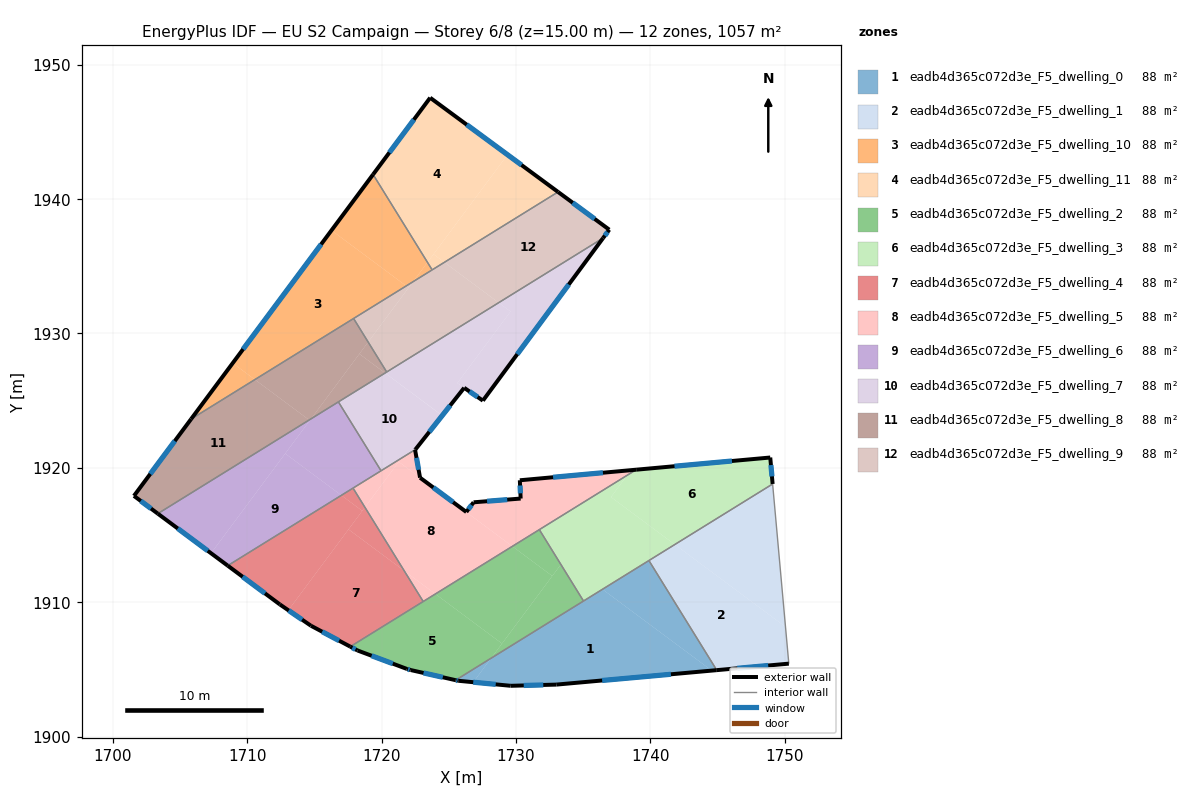
=== STOREY PLAN SPEC (per zone: floor XY polygon, exterior-wall plan segments, windows/doors) ===
zone 1: eadb4d365c072d3e_F5_dwelling_0  (88.1 m²)
  floor: (1744.58, 1904.91) (1733.01, 1903.87) (1729.61, 1903.78) (1726.83, 1904.05) (1728.16, 1905.83) (1736.44, 1910.96)
  floor: (1739.90, 1913.10) (1744.95, 1904.94) (1744.58, 1904.91) (1736.44, 1910.96)
  floor: (1728.16, 1905.83) (1726.83, 1904.05) (1725.71, 1904.15) (1725.52, 1904.20)
  exterior wall: (1733.01, 1903.87) – (1744.95, 1904.94)  [12.0 m]
    window: (1736.42, 1904.18) – (1741.54, 1904.64)  [6.6 m²]
  exterior wall: (1729.61, 1903.78) – (1733.01, 1903.87)  [3.4 m]
    window: (1730.58, 1903.80) – (1732.04, 1903.84)  [1.9 m²]
  exterior wall: (1725.71, 1904.15) – (1729.61, 1903.78)  [3.9 m]
    window: (1726.83, 1904.05) – (1728.50, 1903.89)  [2.2 m²]
  exterior wall: (1725.52, 1904.20) – (1725.71, 1904.15)  [0.2 m]
    window: (1725.57, 1904.19) – (1725.65, 1904.17)  [0.1 m²]
  interior walls: 3
zone 2: eadb4d365c072d3e_F5_dwelling_1  (88.1 m²)
  floor: (1750.07, 1908.17) (1750.31, 1905.43) (1744.95, 1904.94) (1739.90, 1913.10) (1741.83, 1914.29)
  floor: (1749.11, 1918.80) (1750.07, 1908.17) (1741.83, 1914.29)
  exterior wall: (1744.95, 1904.94) – (1750.31, 1905.43)  [5.4 m]
    window: (1746.48, 1905.08) – (1748.78, 1905.29)  [3.0 m²]
  interior walls: 3
zone 3: eadb4d365c072d3e_F5_dwelling_10  (88.1 m²)
  floor: (1721.84, 1933.54) (1710.57, 1926.57) (1708.93, 1927.80) (1716.28, 1937.68)
  floor: (1723.42, 1935.30) (1723.77, 1934.74) (1722.35, 1933.86)
  floor: (1710.57, 1926.57) (1705.83, 1923.63) (1708.93, 1927.80)
  floor: (1719.37, 1941.84) (1723.42, 1935.30) (1722.35, 1933.86) (1721.84, 1933.54) (1716.28, 1937.68)
  exterior wall: (1719.37, 1941.84) – (1705.83, 1923.63)  [22.7 m]
    window: (1715.50, 1936.64) – (1709.70, 1928.83)  [12.5 m²]
  interior walls: 3
zone 4: eadb4d365c072d3e_F5_dwelling_11  (88.1 m²)
  floor: (1724.68, 1935.30) (1723.77, 1934.74) (1723.42, 1935.30) (1723.87, 1935.90)
  floor: (1733.14, 1940.54) (1724.68, 1935.30) (1723.87, 1935.90) (1729.38, 1943.30)
  floor: (1729.38, 1943.30) (1723.42, 1935.30) (1719.37, 1941.84) (1723.62, 1947.55)
  exterior wall: (1723.62, 1947.55) – (1719.37, 1941.84)  [7.1 m]
    window: (1722.41, 1945.92) – (1720.59, 1943.47)  [3.9 m²]
  exterior wall: (1733.14, 1940.54) – (1723.62, 1947.55)  [11.8 m]
    window: (1730.42, 1942.54) – (1726.34, 1945.54)  [6.5 m²]
  interior walls: 2
zone 5: eadb4d365c072d3e_F5_dwelling_2  (88.1 m²)
  floor: (1728.97, 1906.92) (1728.16, 1905.83) (1725.52, 1904.20) (1722.17, 1904.95) (1721.89, 1905.04) (1718.21, 1906.41) (1717.68, 1906.69) (1724.01, 1910.61)
  floor: (1733.35, 1912.81) (1735.03, 1910.09) (1728.16, 1905.83)
  floor: (1732.71, 1911.95) (1728.97, 1906.92) (1724.01, 1910.61) (1729.74, 1914.16)
  floor: (1731.75, 1915.40) (1733.35, 1912.81) (1732.71, 1911.95) (1729.74, 1914.16)
  exterior wall: (1722.17, 1904.95) – (1725.52, 1904.20)  [3.4 m]
    window: (1723.13, 1904.74) – (1724.56, 1904.41)  [1.9 m²]
  exterior wall: (1721.89, 1905.04) – (1722.17, 1904.95)  [0.3 m]
    window: (1721.97, 1905.01) – (1722.09, 1904.98)  [0.2 m²]
  exterior wall: (1718.21, 1906.41) – (1721.89, 1905.04)  [3.9 m]
    window: (1719.26, 1906.02) – (1720.84, 1905.43)  [2.2 m²]
  exterior wall: (1717.67, 1906.69) – (1718.21, 1906.41)  [0.6 m]
    window: (1717.83, 1906.61) – (1718.06, 1906.49)  [0.3 m²]
  interior walls: 4
zone 6: eadb4d365c072d3e_F5_dwelling_3  (88.1 m²)
  floor: (1748.93, 1920.77) (1749.11, 1918.80) (1741.83, 1914.29) (1737.08, 1917.83) (1738.29, 1919.45) (1738.95, 1919.86)
  floor: (1738.29, 1919.45) (1737.08, 1917.83) (1741.83, 1914.29) (1735.03, 1910.09) (1731.75, 1915.40)
  exterior wall: (1748.93, 1920.77) – (1738.95, 1919.86)  [10.0 m]
    window: (1746.08, 1920.51) – (1741.80, 1920.12)  [5.5 m²]
  exterior wall: (1749.11, 1918.80) – (1748.93, 1920.77)  [2.0 m]
    window: (1749.06, 1919.36) – (1748.98, 1920.21)  [1.1 m²]
  interior walls: 4
zone 7: eadb4d365c072d3e_F5_dwelling_4  (88.1 m²)
  floor: (1718.57, 1916.80) (1713.07, 1909.40) (1712.43, 1909.83) (1708.55, 1912.72) (1717.01, 1917.96)
  floor: (1721.69, 1912.34) (1723.10, 1910.05) (1717.68, 1906.69) (1714.75, 1908.25) (1713.07, 1909.40) (1717.54, 1915.42)
  floor: (1718.76, 1917.06) (1721.69, 1912.34) (1717.54, 1915.42)
  floor: (1717.88, 1918.49) (1718.76, 1917.06) (1718.57, 1916.80) (1717.01, 1917.96)
  exterior wall: (1714.75, 1908.25) – (1717.67, 1906.69)  [3.3 m]
    window: (1715.58, 1907.81) – (1716.84, 1907.14)  [1.8 m²]
  exterior wall: (1712.43, 1909.83) – (1714.75, 1908.25)  [2.8 m]
    window: (1713.10, 1909.38) – (1714.09, 1908.70)  [1.5 m²]
  exterior wall: (1708.55, 1912.72) – (1712.43, 1909.83)  [4.8 m]
    window: (1709.66, 1911.90) – (1711.33, 1910.66)  [2.7 m²]
  interior walls: 3
zone 8: eadb4d365c072d3e_F5_dwelling_5  (88.1 m²)
  floor: (1729.74, 1914.16) (1724.01, 1910.61) (1721.69, 1912.34) (1718.76, 1917.06) (1721.28, 1920.45)
  floor: (1738.57, 1919.83) (1738.29, 1919.45) (1729.74, 1914.16) (1722.87, 1919.27) (1726.31, 1916.71) (1726.85, 1917.44) (1730.36, 1917.71) (1730.29, 1919.08)
  floor: (1738.95, 1919.86) (1738.29, 1919.45) (1738.57, 1919.83)
  floor: (1722.52, 1921.36) (1722.50, 1921.34) (1722.87, 1919.27) (1721.28, 1920.45) (1718.76, 1917.06) (1717.88, 1918.49)
  floor: (1724.01, 1910.61) (1723.10, 1910.05) (1721.69, 1912.34)
  exterior wall: (1726.31, 1916.71) – (1722.87, 1919.27)  [4.3 m]
    window: (1725.33, 1917.44) – (1723.85, 1918.54)  [2.4 m²]
  exterior wall: (1726.85, 1917.44) – (1726.31, 1916.71)  [0.9 m]
    window: (1726.70, 1917.23) – (1726.47, 1916.92)  [0.5 m²]
  exterior wall: (1730.36, 1917.71) – (1726.85, 1917.44)  [3.5 m]
    window: (1729.36, 1917.64) – (1727.85, 1917.52)  [1.9 m²]
  exterior wall: (1730.29, 1919.08) – (1730.36, 1917.71)  [1.4 m]
    window: (1730.31, 1918.69) – (1730.34, 1918.10)  [0.8 m²]
  exterior wall: (1738.95, 1919.86) – (1730.29, 1919.08)  [8.7 m]
    window: (1736.48, 1919.64) – (1732.77, 1919.30)  [4.8 m²]
  exterior wall: (1722.50, 1921.34) – (1722.52, 1921.36)  [0.0 m]
  exterior wall: (1722.87, 1919.27) – (1722.50, 1921.34)  [2.1 m]
    window: (1722.76, 1919.86) – (1722.60, 1920.75)  [1.2 m²]
  interior walls: 5
zone 9: eadb4d365c072d3e_F5_dwelling_6  (88.1 m²)
  floor: (1716.79, 1924.91) (1719.97, 1919.78) (1717.01, 1917.96) (1712.83, 1921.06) (1714.76, 1923.65)
  floor: (1717.01, 1917.96) (1708.55, 1912.72) (1707.31, 1913.64) (1712.83, 1921.06)
  floor: (1714.66, 1923.53) (1707.31, 1913.64) (1703.35, 1916.59) (1714.62, 1923.56)
  exterior wall: (1703.35, 1916.59) – (1708.55, 1912.72)  [6.5 m]
    window: (1704.84, 1915.49) – (1707.07, 1913.83)  [3.6 m²]
  interior walls: 4
zone 10: eadb4d365c072d3e_F5_dwelling_7  (88.1 m²)
  floor: (1736.49, 1937.10) (1727.55, 1925.00) (1725.64, 1926.31) (1729.60, 1931.63) (1728.72, 1932.29)
  floor: (1724.52, 1923.89) (1722.52, 1921.36) (1719.97, 1919.78) (1716.79, 1924.91) (1720.26, 1927.06)
  floor: (1729.60, 1931.63) (1725.64, 1926.31) (1726.15, 1925.96) (1724.52, 1923.89) (1720.26, 1927.06) (1720.39, 1927.13) (1728.72, 1932.29)
  exterior wall: (1722.52, 1921.36) – (1726.15, 1925.96)  [5.9 m]
    window: (1723.56, 1922.68) – (1725.11, 1924.65)  [3.2 m²]
  exterior wall: (1727.55, 1925.00) – (1736.49, 1937.10)  [15.0 m]
    window: (1730.10, 1928.46) – (1733.93, 1933.64)  [8.3 m²]
  exterior wall: (1726.15, 1925.96) – (1727.55, 1925.00)  [1.7 m]
    window: (1726.55, 1925.68) – (1727.15, 1925.28)  [0.9 m²]
  interior walls: 4
zone 11: eadb4d365c072d3e_F5_dwelling_8  (88.1 m²)
  floor: (1714.62, 1923.56) (1703.35, 1916.59) (1701.57, 1917.91) (1705.83, 1923.63) (1710.57, 1926.57)
  floor: (1717.92, 1931.12) (1719.01, 1929.36) (1714.76, 1923.65) (1714.62, 1923.56) (1710.57, 1926.57)
  floor: (1719.01, 1929.36) (1720.38, 1927.13) (1720.26, 1927.06) (1718.35, 1928.48)
  floor: (1720.26, 1927.06) (1714.76, 1923.65) (1718.35, 1928.48)
  exterior wall: (1701.57, 1917.91) – (1703.35, 1916.59)  [2.2 m]
    window: (1702.08, 1917.54) – (1702.84, 1916.97)  [1.2 m²]
  exterior wall: (1705.83, 1923.63) – (1701.57, 1917.91)  [7.1 m]
    window: (1704.61, 1922.00) – (1702.79, 1919.55)  [3.9 m²]
  interior walls: 4
zone 12: eadb4d365c072d3e_F5_dwelling_9  (88.1 m²)
  floor: (1728.72, 1932.29) (1720.39, 1927.13) (1719.01, 1929.36) (1722.35, 1933.86) (1724.68, 1935.30)
  floor: (1722.02, 1933.41) (1719.01, 1929.36) (1717.92, 1931.12) (1721.84, 1933.54)
  floor: (1736.95, 1937.73) (1736.49, 1937.10) (1728.72, 1932.29) (1724.68, 1935.30) (1733.14, 1940.54)
  floor: (1722.35, 1933.86) (1722.02, 1933.41) (1721.84, 1933.54)
  exterior wall: (1736.95, 1937.73) – (1733.14, 1940.54)  [4.7 m]
    window: (1735.86, 1938.53) – (1734.23, 1939.73)  [2.6 m²]
  exterior wall: (1736.49, 1937.10) – (1736.95, 1937.73)  [0.8 m]
    window: (1736.62, 1937.28) – (1736.82, 1937.55)  [0.4 m²]
  interior walls: 4

=== DERIVED (storey summary) ===
Building: EU S2 Campaign
Storey: 6 of 8  (floor level z = 15.00 m)
Storey gross floor area: 1057.1 m²
Zones on this storey: 12
  - eadb4d365c072d3e_F5_dwelling_0: floor 88.1 m²; exterior wall 19.5 m (58.5 m²); 4 window(s) 10.7 m²; WWR 18.4%
  - eadb4d365c072d3e_F5_dwelling_1: floor 88.1 m²; exterior wall 5.4 m (16.2 m²); 1 window(s) 3.0 m²; WWR 18.4%
  - eadb4d365c072d3e_F5_dwelling_10: floor 88.1 m²; exterior wall 22.7 m (68.1 m²); 1 window(s) 12.5 m²; WWR 18.4%
  - eadb4d365c072d3e_F5_dwelling_11: floor 88.1 m²; exterior wall 18.9 m (56.8 m²); 2 window(s) 10.4 m²; WWR 18.4%
  - eadb4d365c072d3e_F5_dwelling_2: floor 88.1 m²; exterior wall 8.3 m (24.8 m²); 4 window(s) 4.5 m²; WWR 18.4%
  - eadb4d365c072d3e_F5_dwelling_3: floor 88.1 m²; exterior wall 12.0 m (36.0 m²); 2 window(s) 6.6 m²; WWR 18.4%
  - eadb4d365c072d3e_F5_dwelling_4: floor 88.1 m²; exterior wall 11.0 m (32.9 m²); 3 window(s) 6.0 m²; WWR 18.4%
  - eadb4d365c072d3e_F5_dwelling_5: floor 88.1 m²; exterior wall 20.9 m (62.7 m²); 6 window(s) 11.5 m²; WWR 18.3%
  - eadb4d365c072d3e_F5_dwelling_6: floor 88.1 m²; exterior wall 6.5 m (19.5 m²); 1 window(s) 3.6 m²; WWR 18.4%
  - eadb4d365c072d3e_F5_dwelling_7: floor 88.1 m²; exterior wall 22.6 m (67.8 m²); 3 window(s) 12.5 m²; WWR 18.4%
  - eadb4d365c072d3e_F5_dwelling_8: floor 88.1 m²; exterior wall 9.3 m (28.0 m²); 2 window(s) 5.1 m²; WWR 18.4%
  - eadb4d365c072d3e_F5_dwelling_9: floor 88.1 m²; exterior wall 5.5 m (16.5 m²); 2 window(s) 3.0 m²; WWR 18.4%
Zone adjacency (shared interzone walls):
  - eadb4d365c072d3e_F5_dwelling_0 ↔ eadb4d365c072d3e_F5_dwelling_1
  - eadb4d365c072d3e_F5_dwelling_0 ↔ eadb4d365c072d3e_F5_dwelling_2
  - eadb4d365c072d3e_F5_dwelling_0 ↔ eadb4d365c072d3e_F5_dwelling_3
  - eadb4d365c072d3e_F5_dwelling_1 ↔ eadb4d365c072d3e_F5_dwelling_3
  - eadb4d365c072d3e_F5_dwelling_10 ↔ eadb4d365c072d3e_F5_dwelling_11
  - eadb4d365c072d3e_F5_dwelling_10 ↔ eadb4d365c072d3e_F5_dwelling_8
  - eadb4d365c072d3e_F5_dwelling_10 ↔ eadb4d365c072d3e_F5_dwelling_9
  - eadb4d365c072d3e_F5_dwelling_11 ↔ eadb4d365c072d3e_F5_dwelling_9
  - eadb4d365c072d3e_F5_dwelling_2 ↔ eadb4d365c072d3e_F5_dwelling_3
  - eadb4d365c072d3e_F5_dwelling_2 ↔ eadb4d365c072d3e_F5_dwelling_4
  - eadb4d365c072d3e_F5_dwelling_2 ↔ eadb4d365c072d3e_F5_dwelling_5
  - eadb4d365c072d3e_F5_dwelling_3 ↔ eadb4d365c072d3e_F5_dwelling_5
  - eadb4d365c072d3e_F5_dwelling_4 ↔ eadb4d365c072d3e_F5_dwelling_5
  - eadb4d365c072d3e_F5_dwelling_4 ↔ eadb4d365c072d3e_F5_dwelling_6
  - eadb4d365c072d3e_F5_dwelling_5 ↔ eadb4d365c072d3e_F5_dwelling_6
  - eadb4d365c072d3e_F5_dwelling_5 ↔ eadb4d365c072d3e_F5_dwelling_7
  - eadb4d365c072d3e_F5_dwelling_6 ↔ eadb4d365c072d3e_F5_dwelling_7
  - eadb4d365c072d3e_F5_dwelling_6 ↔ eadb4d365c072d3e_F5_dwelling_8
  - eadb4d365c072d3e_F5_dwelling_7 ↔ eadb4d365c072d3e_F5_dwelling_8
  - eadb4d365c072d3e_F5_dwelling_7 ↔ eadb4d365c072d3e_F5_dwelling_9
  - eadb4d365c072d3e_F5_dwelling_8 ↔ eadb4d365c072d3e_F5_dwelling_9